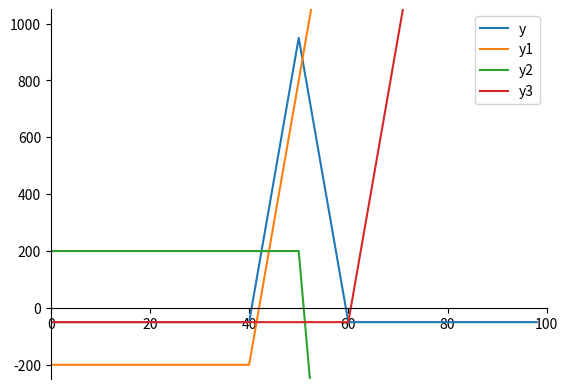

This figure's Python source:
import numpy as np
import matplotlib.pyplot as plt
# Long Call Butterfly Strategy:
# Buy ITM Call; Buy OTM Call; Write 2 ATM Call
s0 = 50           #Initial stock price
k1 = 40;c1 = 2.00 #ITM call strike/premium(C1) LONG
k2 = 50;c2 = 1.00 #ATM call strike/premium(C2,C3) SHORT
k3 = 60;c3 = 0.50 #OTM call strike/premium(C4) LONG
shares = 100      #100 shares/lot
#Stock price at expiration
sT = np.arange(0, 2*s0 ,2)
#Payoff from Lower strike (k1) ITM Long Call
y1 = np.where(sT > k1,((sT-k1) - c1) * shares, -c1 * shares)
#Payoff from ATM Call option (Short)
y2 = np.where(sT > k2,((k2-sT) + c2) * shares * 2, c2 * shares * 2)
#Payoff from Higher strike (k2) ITM Long Call
y3 = np.where(sT > k3,((sT-k3) - c3) * shares, -c3 * shares)

#Payoff for Butterfly
y = y1 + y2 + y3

#Plot
fig, ax = plt.subplots()
ax.spines['top'].set_visible(False) # Top border removed 
ax.spines['right'].set_visible(False) # Right border removed
ax.spines['bottom'].set_position('zero') # Sets the X-axis in the center
ax.tick_params(top=False, right=False) # Removes the tick-marks on the RHS

plt.plot(sT,y,lw = 1.5, label = "y")
plt.plot(sT,y1,lw= 1.5, label = "y1")
plt.plot(sT,y2,lw= 1.5, label = "y2")
plt.plot(sT,y3,lw= 1.5, label = "y3")
plt.axis([0, 2*s0, ((-c1+-c3)*shares), 1050])
plt.legend()
plt.show()

print(y)
print(y1)
print(y2)
print(y3)